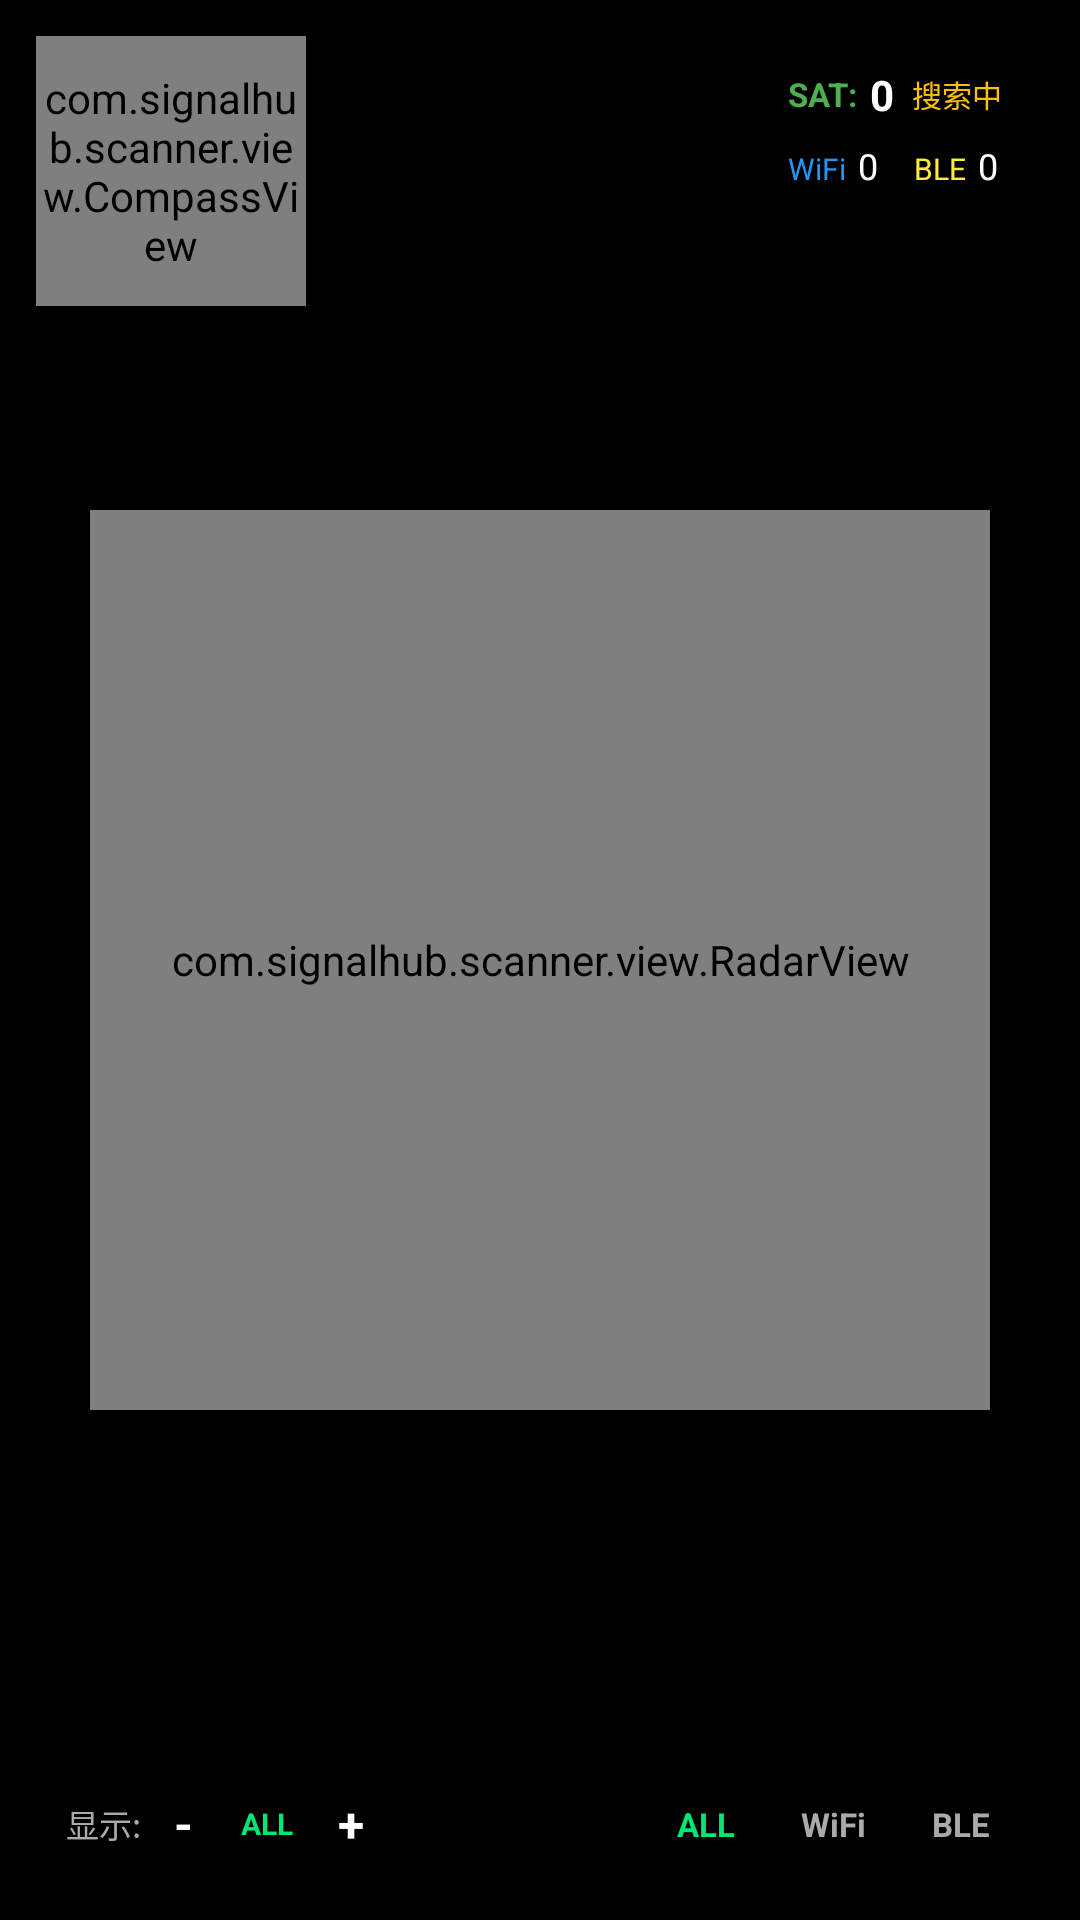

Android layout source for this screen:
<!-- AndroidManifest.xml: application theme Theme.SignalHub -->
<!-- res/layout/fragment_radar.xml -->
<?xml version="1.0" encoding="utf-8"?>
<FrameLayout xmlns:android="http://schemas.android.com/apk/res/android"
    android:layout_width="match_parent"
    android:layout_height="match_parent"
    android:background="#000000">

    
    <com.signalhub.scanner.view.RadarView
        android:id="@+id/radarView"
        android:layout_width="300dp"
        android:layout_height="300dp"
        android:layout_gravity="center"
        android:background="#000000" />

    
    <com.signalhub.scanner.view.CompassView
        android:id="@+id/compassView"
        android:layout_width="90dp"
        android:layout_height="90dp"
        android:layout_gravity="top|start"
        android:layout_marginStart="12dp"
        android:layout_marginTop="12dp" />

    
    <com.google.android.material.card.MaterialCardView
        android:id="@+id/cardRadarStats"
        xmlns:app="http://schemas.android.com/apk/res-auto"
        android:layout_width="wrap_content"
        android:layout_height="wrap_content"
        android:layout_gravity="top|end"
        android:layout_marginTop="12dp"
        android:layout_marginEnd="12dp"
        android:backgroundTint="#CC000000"
        app:cardCornerRadius="10dp"
        app:cardElevation="0dp">

        <LinearLayout
            android:layout_width="wrap_content"
            android:layout_height="wrap_content"
            android:orientation="vertical"
            android:paddingHorizontal="14dp"
            android:paddingVertical="10dp">

            
            <LinearLayout
                android:layout_width="wrap_content"
                android:layout_height="wrap_content"
                android:gravity="center_vertical"
                android:orientation="horizontal">

                <TextView
                    android:layout_width="wrap_content"
                    android:layout_height="wrap_content"
                    android:text="SAT:"
                    android:textColor="#4CAF50"
                    android:textSize="11sp"
                    android:textStyle="bold" />

                <TextView
                    android:id="@+id/tvSatelliteCount"
                    android:layout_width="wrap_content"
                    android:layout_height="wrap_content"
                    android:layout_marginStart="4dp"
                    android:text="0"
                    android:textColor="#FFFFFF"
                    android:textSize="14sp"
                    android:textStyle="bold" />

                <TextView
                    android:id="@+id/tvGpsStatus"
                    android:layout_width="wrap_content"
                    android:layout_height="wrap_content"
                    android:layout_marginStart="6dp"
                    android:text="搜索中"
                    android:textColor="#FFC107"
                    android:textSize="10sp" />

            </LinearLayout>

            
            <LinearLayout
                android:layout_width="wrap_content"
                android:layout_height="wrap_content"
                android:layout_marginTop="6dp"
                android:orientation="horizontal">

                <TextView
                    android:layout_width="wrap_content"
                    android:layout_height="wrap_content"
                    android:text="WiFi"
                    android:textColor="#2196F3"
                    android:textSize="10sp" />

                <TextView
                    android:id="@+id/tvWifiCount"
                    android:layout_width="wrap_content"
                    android:layout_height="wrap_content"
                    android:layout_marginStart="4dp"
                    android:text="0"
                    android:textColor="#FFFFFF"
                    android:textSize="12sp" />

                <TextView
                    android:layout_width="wrap_content"
                    android:layout_height="wrap_content"
                    android:layout_marginStart="12dp"
                    android:text="BLE"
                    android:textColor="#FFEB3B"
                    android:textSize="10sp" />

                <TextView
                    android:id="@+id/tvBleCount"
                    android:layout_width="wrap_content"
                    android:layout_height="wrap_content"
                    android:layout_marginStart="4dp"
                    android:text="0"
                    android:textColor="#FFFFFF"
                    android:textSize="12sp" />

            </LinearLayout>

        </LinearLayout>

    </com.google.android.material.card.MaterialCardView>

    
    <TextView
        android:id="@+id/tvLockedInfo"
        android:layout_width="wrap_content"
        android:layout_height="wrap_content"
        android:layout_gravity="bottom|center_horizontal"
        android:layout_marginBottom="70dp"
        android:background="#CC000000"
        android:paddingHorizontal="16dp"
        android:paddingVertical="8dp"
        android:textColor="#00E676"
        android:textSize="13sp"
        android:visibility="gone" />

    
    <LinearLayout
        android:id="@+id/layoutFilterType"
        android:layout_width="wrap_content"
        android:layout_height="wrap_content"
        android:layout_gravity="bottom|end"
        android:layout_marginEnd="12dp"
        android:layout_marginBottom="12dp"
        android:background="#CC000000"
        android:gravity="center_vertical"
        android:orientation="horizontal"
        android:paddingHorizontal="10dp"
        android:paddingVertical="6dp">

        <TextView
            android:id="@+id/btnFilterAll"
            android:layout_width="wrap_content"
            android:layout_height="28dp"
            android:gravity="center"
            android:paddingHorizontal="8dp"
            android:text="ALL"
            android:textColor="#00E676"
            android:textSize="11sp"
            android:textStyle="bold" />

        <TextView
            android:id="@+id/btnFilterWifi"
            android:layout_width="wrap_content"
            android:layout_height="28dp"
            android:layout_marginStart="6dp"
            android:gravity="center"
            android:paddingHorizontal="8dp"
            android:text="WiFi"
            android:textColor="#AAAAAA"
            android:textSize="11sp"
            android:textStyle="bold" />

        <TextView
            android:id="@+id/btnFilterBle"
            android:layout_width="wrap_content"
            android:layout_height="28dp"
            android:layout_marginStart="6dp"
            android:gravity="center"
            android:paddingHorizontal="8dp"
            android:text="BLE"
            android:textColor="#AAAAAA"
            android:textSize="11sp"
            android:textStyle="bold" />

    </LinearLayout>

    
    <LinearLayout
        android:id="@+id/layoutDisplayLimit"
        android:layout_width="wrap_content"
        android:layout_height="wrap_content"
        android:layout_gravity="bottom|start"
        android:layout_marginStart="12dp"
        android:layout_marginBottom="12dp"
        android:background="#CC000000"
        android:gravity="center_vertical"
        android:orientation="horizontal"
        android:paddingHorizontal="10dp"
        android:paddingVertical="6dp">

        <TextView
            android:layout_width="wrap_content"
            android:layout_height="wrap_content"
            android:text="显示:"
            android:textColor="#AAAAAA"
            android:textSize="11sp" />

        
        <TextView
            android:id="@+id/btnLimitDown"
            android:layout_width="28dp"
            android:layout_height="28dp"
            android:gravity="center"
            android:text="-"
            android:textColor="#FFFFFF"
            android:textSize="16sp"
            android:textStyle="bold" />

        <TextView
            android:id="@+id/tvDisplayLimit"
            android:layout_width="28dp"
            android:layout_height="28dp"
            android:gravity="center"
            android:text="ALL"
            android:textColor="#00E676"
            android:textSize="10sp"
            android:textStyle="bold" />

        
        <TextView
            android:id="@+id/btnLimitUp"
            android:layout_width="28dp"
            android:layout_height="28dp"
            android:gravity="center"
            android:text="+"
            android:textColor="#FFFFFF"
            android:textSize="16sp"
            android:textStyle="bold" />

    </LinearLayout>

</FrameLayout>
<!-- resources referenced by this layout -->
<resources>
  <style name="Theme.SignalHub" parent="Theme.MaterialComponents.NoActionBar">
          <item name="colorPrimary">@color/primary_green</item>
          <item name="colorPrimaryVariant">@color/signal_medium</item>
          <item name="colorOnPrimary">#000000</item>
          <item name="colorSecondary">@color/wifi_color</item>
          <item name="colorOnSecondary">#FFFFFF</item>
          <item name="android:statusBarColor">#00000000</item>
          <item name="android:navigationBarColor">#00000000</item>
          <item name="android:windowBackground">@color/background_dark</item>
          <item name="android:colorBackground">@color/background_dark</item>
          <item name="android:windowTranslucentStatus">true</item>
          <item name="android:windowTranslucentNavigation">true</item>
      </style>
  <color name="primary_green">#00E676</color>
  <color name="signal_medium">#FFEB3B</color>
  <color name="wifi_color">#2196F3</color>
  <color name="background_dark">#121212</color>
</resources>
